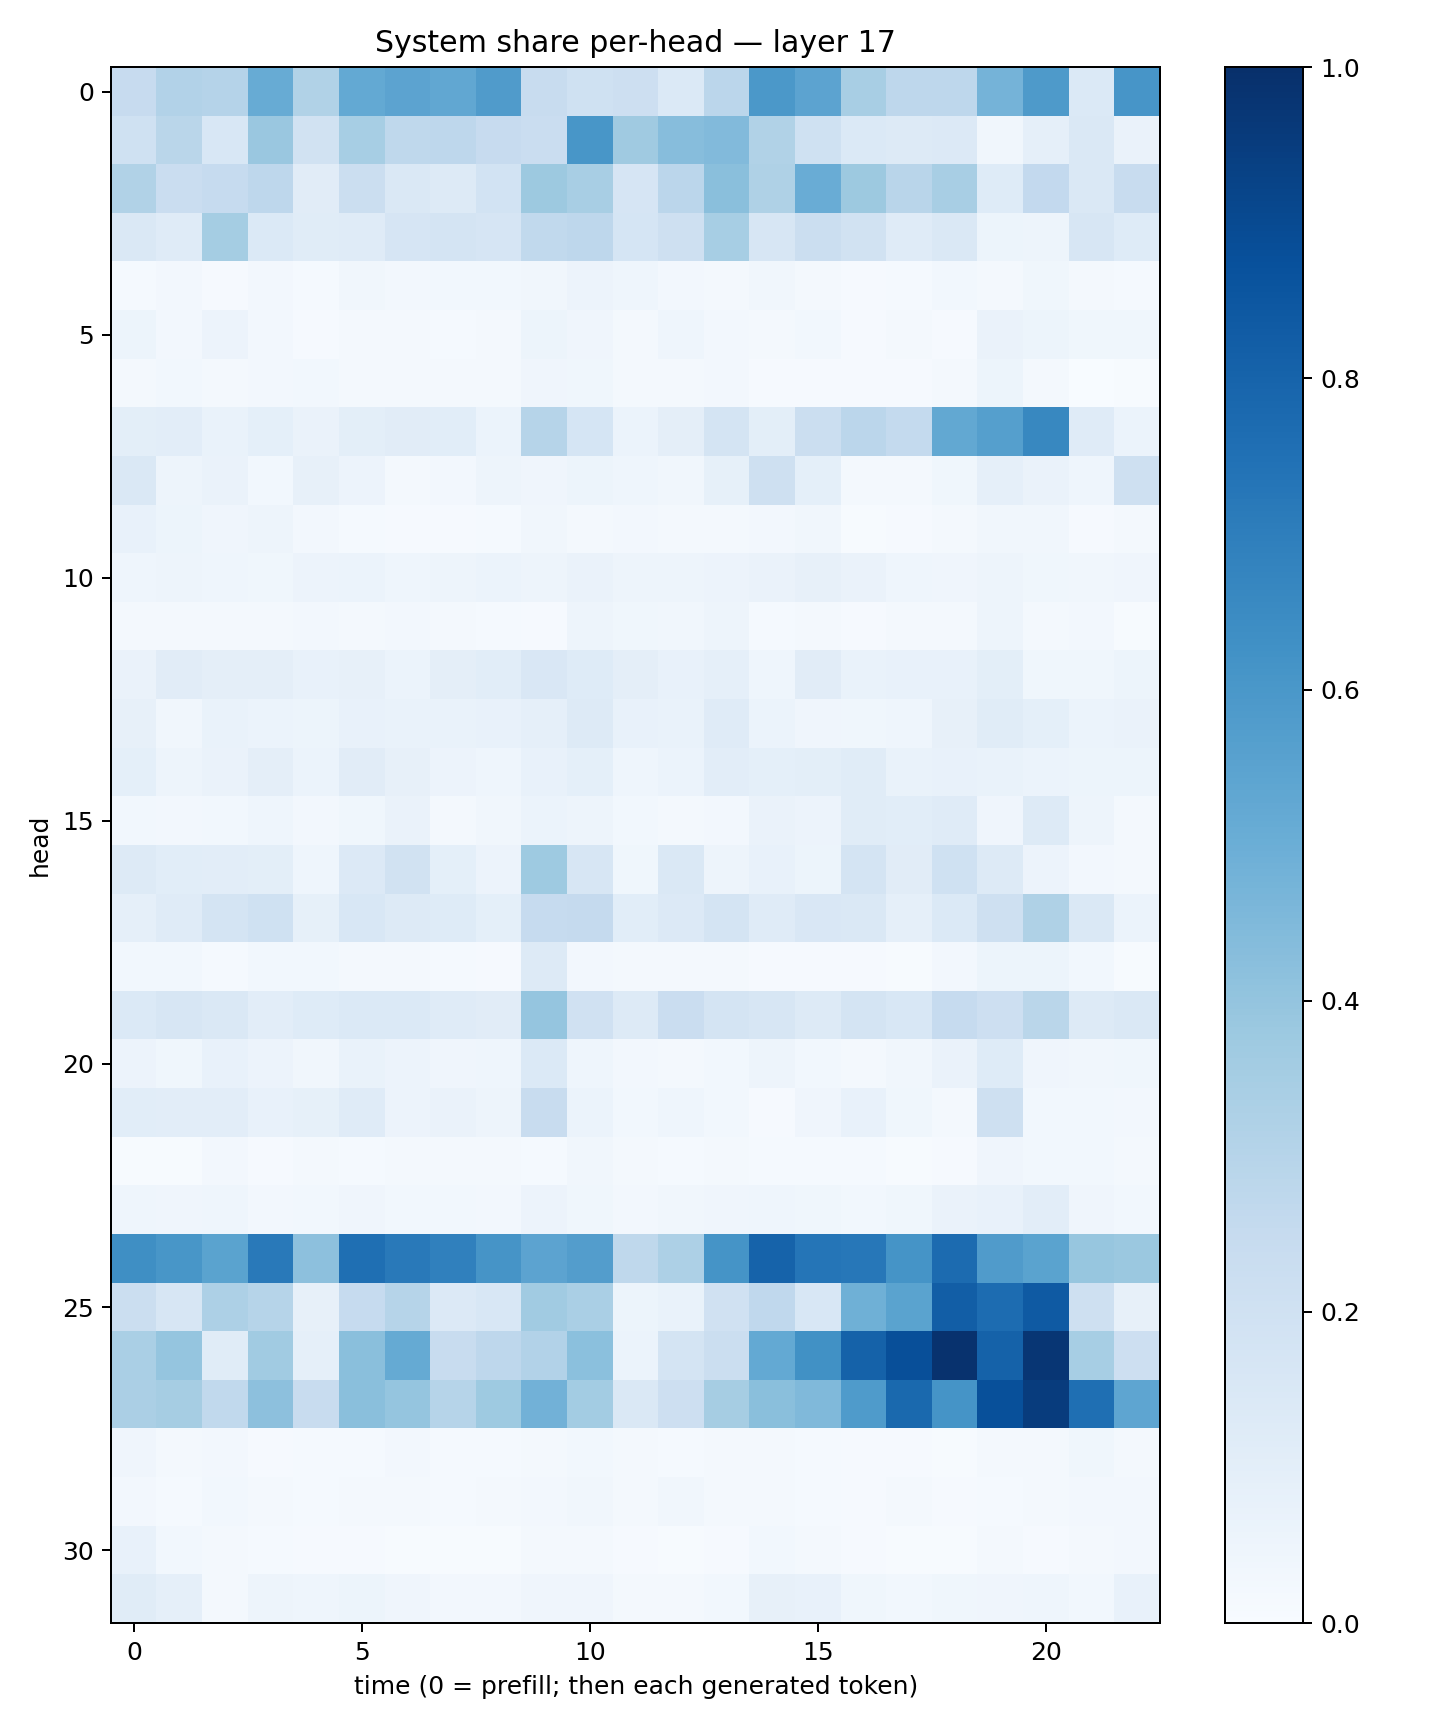

Source data for this figure (header and first rows):
0.24323356, 0.3090864, 0.30395916, 0.5083952, 0.31510347, 0.52246547, 0.54367363, 0.5291721, 0.5808366, 0.23798503, 0.20158993, 0.2137811, 0.13741395, 0.28217632, 0.59446347, 0.5458165, 0.34358117, 0.2748872, 0.2761084, 0.47431195, 0.58931994, 0.13873416, 0.6072348
0.2031, 0.2889, 0.1537, 0.3862, 0.1924, 0.3471, 0.2707, 0.2751, 0.2433, 0.2299, 0.605, 0.3674, 0.4315, 0.4425, 0.3131, 0.2019, 0.14, 0.1303, 0.1357, 0.03428, 0.0876, 0.1477, 0.06638
0.314, 0.2276, 0.2497, 0.2758, 0.1098, 0.2216, 0.1453, 0.1312, 0.1841, 0.3772, 0.3428, 0.1645, 0.2826, 0.425, 0.3226, 0.5051, 0.3777, 0.2924, 0.3415, 0.1232, 0.2597, 0.1429, 0.2387
0.143, 0.1177, 0.3547, 0.1399, 0.1148, 0.1185, 0.1652, 0.1777, 0.1655, 0.2629, 0.2747, 0.1695, 0.207, 0.3476, 0.1623, 0.2258, 0.1914, 0.1195, 0.1421, 0.05164, 0.04715, 0.1588, 0.1229
0.01454, 0.02596, 0.0104, 0.0261, 0.01399, 0.03266, 0.02722, 0.0282, 0.02871, 0.03292, 0.05679, 0.04599, 0.02521, 0.02206, 0.03322, 0.01751, 0.01089, 0.01441, 0.0283, 0.02086, 0.0368, 0.02143, 0.01175
0.05253, 0.02556, 0.05844, 0.02433, 0.01031, 0.01778, 0.02236, 0.01186, 0.01646, 0.05455, 0.04041, 0.01944, 0.04595, 0.02477, 0.01703, 0.03092, 0.01097, 0.02132, 0.009299, 0.06365, 0.05295, 0.0355, 0.03609
0.02168, 0.02743, 0.01675, 0.02397, 0.02876, 0.02215, 0.02313, 0.01976, 0.01665, 0.04058, 0.03558, 0.0204, 0.01728, 0.02547, 0.008809, 0.008056, 0.00912, 0.01116, 0.02138, 0.0531, 0.01867, 0.002679, 0.005855
0.1009, 0.1027, 0.06981, 0.09, 0.06527, 0.1004, 0.1118, 0.1088, 0.06215, 0.2999, 0.169, 0.0586, 0.09718, 0.175, 0.09801, 0.2188, 0.2829, 0.254, 0.5271, 0.5639, 0.6618, 0.1189, 0.06083
0.141, 0.04859, 0.06637, 0.02979, 0.07974, 0.05501, 0.02024, 0.02621, 0.047, 0.03972, 0.05095, 0.04438, 0.03367, 0.08462, 0.2077, 0.09215, 0.02021, 0.01956, 0.03568, 0.08802, 0.06381, 0.04468, 0.2048
0.07183, 0.05133, 0.04128, 0.04795, 0.02476, 0.01351, 0.009895, 0.01064, 0.01317, 0.03356, 0.02185, 0.02581, 0.01672, 0.01595, 0.02503, 0.03461, 0.007511, 0.01072, 0.01655, 0.0341, 0.03448, 0.01165, 0.01941
0.04453, 0.05056, 0.04445, 0.03786, 0.05642, 0.06232, 0.04362, 0.04996, 0.0596, 0.04846, 0.06447, 0.0482, 0.0492, 0.05692, 0.06583, 0.08137, 0.06297, 0.04473, 0.03992, 0.0505, 0.0377, 0.03454, 0.03972
0.02335, 0.01618, 0.02327, 0.02096, 0.02683, 0.01953, 0.02468, 0.01947, 0.01526, 0.01162, 0.0495, 0.03771, 0.03261, 0.04977, 0.01215, 0.01857, 0.01083, 0.01598, 0.01639, 0.05011, 0.0197, 0.02346, 0.007243
0.06438, 0.1099, 0.09506, 0.09711, 0.07453, 0.07975, 0.06211, 0.09397, 0.106, 0.1502, 0.1237, 0.09674, 0.07493, 0.08866, 0.04536, 0.1123, 0.06873, 0.07309, 0.07698, 0.09852, 0.03874, 0.0364, 0.05267
0.08135, 0.03504, 0.07014, 0.0617, 0.05183, 0.07533, 0.06969, 0.06804, 0.07052, 0.08635, 0.1315, 0.07072, 0.06862, 0.1176, 0.05962, 0.04152, 0.03611, 0.04542, 0.07932, 0.1162, 0.09058, 0.06061, 0.06403
0.09258, 0.04892, 0.06559, 0.09608, 0.0613, 0.1133, 0.08075, 0.05517, 0.04659, 0.07366, 0.09291, 0.04376, 0.06214, 0.1023, 0.0912, 0.1008, 0.1135, 0.06732, 0.07267, 0.06829, 0.06061, 0.05356, 0.05436
0.03043, 0.02683, 0.03058, 0.04339, 0.02659, 0.03865, 0.06398, 0.01764, 0.03427, 0.05985, 0.04835, 0.02874, 0.02209, 0.02447, 0.0652, 0.05579, 0.1148, 0.1081, 0.1209, 0.03997, 0.1312, 0.04796, 0.01701
0.1262, 0.1074, 0.1052, 0.1005, 0.04599, 0.1338, 0.1893, 0.09307, 0.05634, 0.3723, 0.1606, 0.03741, 0.142, 0.0494, 0.07699, 0.05368, 0.1782, 0.1118, 0.1999, 0.1255, 0.05486, 0.02626, 0.02125
0.08738, 0.1183, 0.1722, 0.201, 0.08331, 0.1535, 0.1301, 0.1214, 0.09172, 0.2476, 0.2533, 0.1056, 0.1351, 0.175, 0.1198, 0.1518, 0.1409, 0.08729, 0.1401, 0.2049, 0.3219, 0.148, 0.05974
0.02868, 0.02785, 0.01552, 0.02793, 0.03099, 0.02175, 0.01604, 0.01519, 0.01021, 0.1282, 0.02408, 0.02284, 0.01912, 0.01769, 0.01145, 0.00892, 0.009214, 0.006689, 0.02598, 0.05127, 0.05394, 0.03104, 0.004077
0.1375, 0.1613, 0.1431, 0.1051, 0.124, 0.1367, 0.1395, 0.118, 0.1109, 0.3951, 0.1985, 0.129, 0.2284, 0.1745, 0.1582, 0.1326, 0.1728, 0.1524, 0.2485, 0.2138, 0.2856, 0.128, 0.1439
0.05479, 0.03544, 0.07412, 0.0559, 0.03256, 0.06771, 0.05574, 0.04234, 0.04536, 0.1374, 0.04597, 0.02595, 0.02037, 0.02768, 0.04965, 0.02956, 0.02113, 0.033, 0.06455, 0.1235, 0.04216, 0.0336, 0.0373
0.1057, 0.1038, 0.1019, 0.07228, 0.08361, 0.118, 0.05729, 0.06475, 0.05008, 0.2358, 0.0587, 0.02952, 0.04655, 0.03077, 0.01082, 0.04039, 0.07084, 0.03722, 0.02028, 0.206, 0.03043, 0.03065, 0.02542
0.005209, 0.007376, 0.02491, 0.01143, 0.01979, 0.01366, 0.01857, 0.01925, 0.01635, 0.01213, 0.03189, 0.01779, 0.01185, 0.02134, 0.01192, 0.01271, 0.01328, 0.006152, 0.007988, 0.03955, 0.0284, 0.02846, 0.02014
0.04669, 0.03937, 0.0464, 0.02455, 0.03051, 0.04255, 0.03087, 0.02827, 0.02457, 0.05815, 0.03822, 0.0239, 0.03151, 0.04038, 0.04649, 0.03557, 0.03016, 0.03561, 0.06598, 0.07705, 0.1018, 0.04243, 0.02818
0.6366, 0.6021, 0.5472, 0.7168, 0.4144, 0.7569, 0.7163, 0.6904, 0.6131, 0.5442, 0.574, 0.271, 0.3253, 0.6149, 0.8018, 0.7326, 0.7236, 0.6149, 0.7717, 0.582, 0.5494, 0.394, 0.3807
0.2235, 0.1599, 0.3255, 0.2985, 0.07912, 0.249, 0.2985, 0.1348, 0.1539, 0.3648, 0.3377, 0.05128, 0.0693, 0.1983, 0.2695, 0.1559, 0.49, 0.5475, 0.8223, 0.7665, 0.8377, 0.2054, 0.07987
0.3372, 0.3961, 0.1137, 0.3654, 0.08913, 0.4224, 0.5173, 0.2413, 0.2761, 0.3103, 0.4192, 0.06127, 0.1744, 0.2222, 0.5216, 0.6274, 0.8053, 0.8792, 0.9886, 0.8059, 0.974, 0.3473, 0.2128
0.3353, 0.3502, 0.2642, 0.4173, 0.236, 0.4236, 0.3952, 0.2974, 0.3744, 0.4832, 0.3585, 0.1424, 0.2131, 0.3477, 0.4227, 0.4476, 0.5838, 0.7803, 0.6168, 0.8765, 0.9523, 0.7559, 0.5384
0.04273, 0.02156, 0.02541, 0.007871, 0.01533, 0.0153, 0.02391, 0.01308, 0.01328, 0.01584, 0.02788, 0.01787, 0.01364, 0.01737, 0.02247, 0.01348, 0.00882, 0.01073, 0.007709, 0.01597, 0.01936, 0.03656, 0.02001
0.02564, 0.01524, 0.02868, 0.01828, 0.0135, 0.01675, 0.01631, 0.01492, 0.02146, 0.02703, 0.03218, 0.02058, 0.03256, 0.01938, 0.01771, 0.01441, 0.01042, 0.01884, 0.009311, 0.01382, 0.02043, 0.02539, 0.02418
0.0726, 0.02855, 0.01646, 0.0131, 0.01076, 0.0112, 0.005341, 0.004608, 0.0069, 0.01617, 0.01675, 0.009435, 0.005344, 0.009939, 0.03014, 0.02065, 0.01128, 0.005956, 0.005951, 0.02275, 0.01044, 0.01711, 0.02679
0.1149, 0.08922, 0.01711, 0.04785, 0.04611, 0.0521, 0.04049, 0.02692, 0.02383, 0.04167, 0.04232, 0.0229, 0.01779, 0.03023, 0.07884, 0.0769, 0.03825, 0.03112, 0.03795, 0.04055, 0.043, 0.02908, 0.07799
